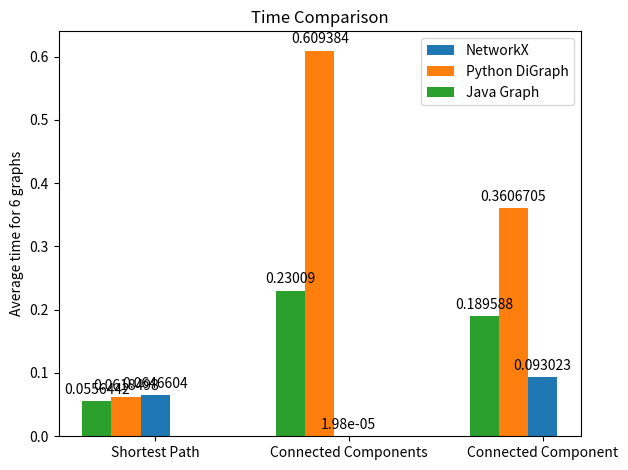

The script that saved this image:
import matplotlib
import matplotlib.pyplot as plt
import numpy as np

def iplot():
    labels = ['Shortest Path', 'Connected Components', 'Connected Component']
    networkx_time = [0.0646604,0.0000198,0.0930230]
    python_time = [0.0618498,0.609384,0.3606705]
    java_time =[0.0556442,0.23009,0.189588]

    x = np.arange(len(labels))  # the label locations
    width = 0.15
    fig, ax = plt.subplots()
    rectNetworkX = ax.bar(x + width/3-0.05, networkx_time, width, label='NetworkX')
    rectPython = ax.bar(x - width/3 - 0.1, python_time, width, label='Python DiGraph')
    rectJava = ax.bar(x - 3*width/3 - 0.15, java_time, width, label='Java Graph')
    ax.set_ylabel('Average time for 6 graphs')
    ax.set_title('Time Comparison')

    ax.set_xticks(x)
    ax.set_xticklabels(labels)
    ax.legend()

    def autolabel(rects):
        """Attach a text label above each bar in *rects*, displaying its height."""
        for rect in rects:
            height = rect.get_height()
            ax.annotate('{}'.format(height),
                        xy=(rect.get_x() + rect.get_width() / 2, height),
                        xytext=(0, 3),  # 3 points vertical offset
                        textcoords="offset points",
                        ha='center', va='bottom')

    autolabel(rectPython)
    autolabel(rectNetworkX)
    autolabel(rectJava)
    fig.tight_layout()
    plt.show()


if __name__ == '__main__':
    iplot()